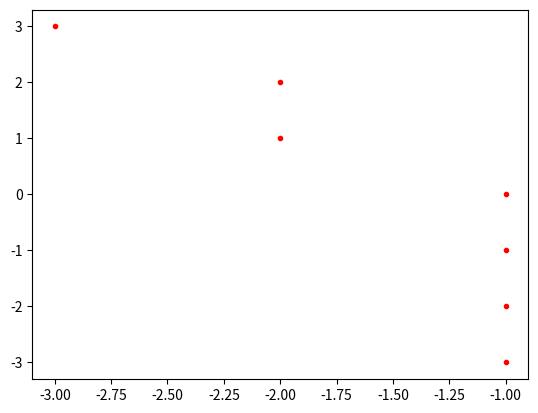

Generate this figure with matplotlib:
# [redacted]
# [redacted]
# Praktikum 1 Grafika Komputer

import matplotlib.pyplot as plt


def DDALine(x1, y1, x2, y2, color):
    dx = x2 - x1
    dy = y2 - y1
   
    # calculate steps required for generating pixels 
   
    steps = abs(dx) if abs(dx) > abs(dy) else abs(dy)
         
    #calculate increment in x & y for each steps
    Xinc = float(dx / steps)
    Yinc = float(dy / steps)
    
        
    for i in range(0, int(steps + 1)):
		 # Draw pixels
        plt.plot(int(x1), int(y1), color)
        x1 += Xinc
        y1 += Yinc
    plt.show()


def main():
    x = int(-3)
    y = int(3)
    xEnd = int(-1)
    yEnd = int(-3)
    color = "r."
    DDALine(x, y, xEnd, yEnd, color)


if __name__ == '__main__':
    main()
